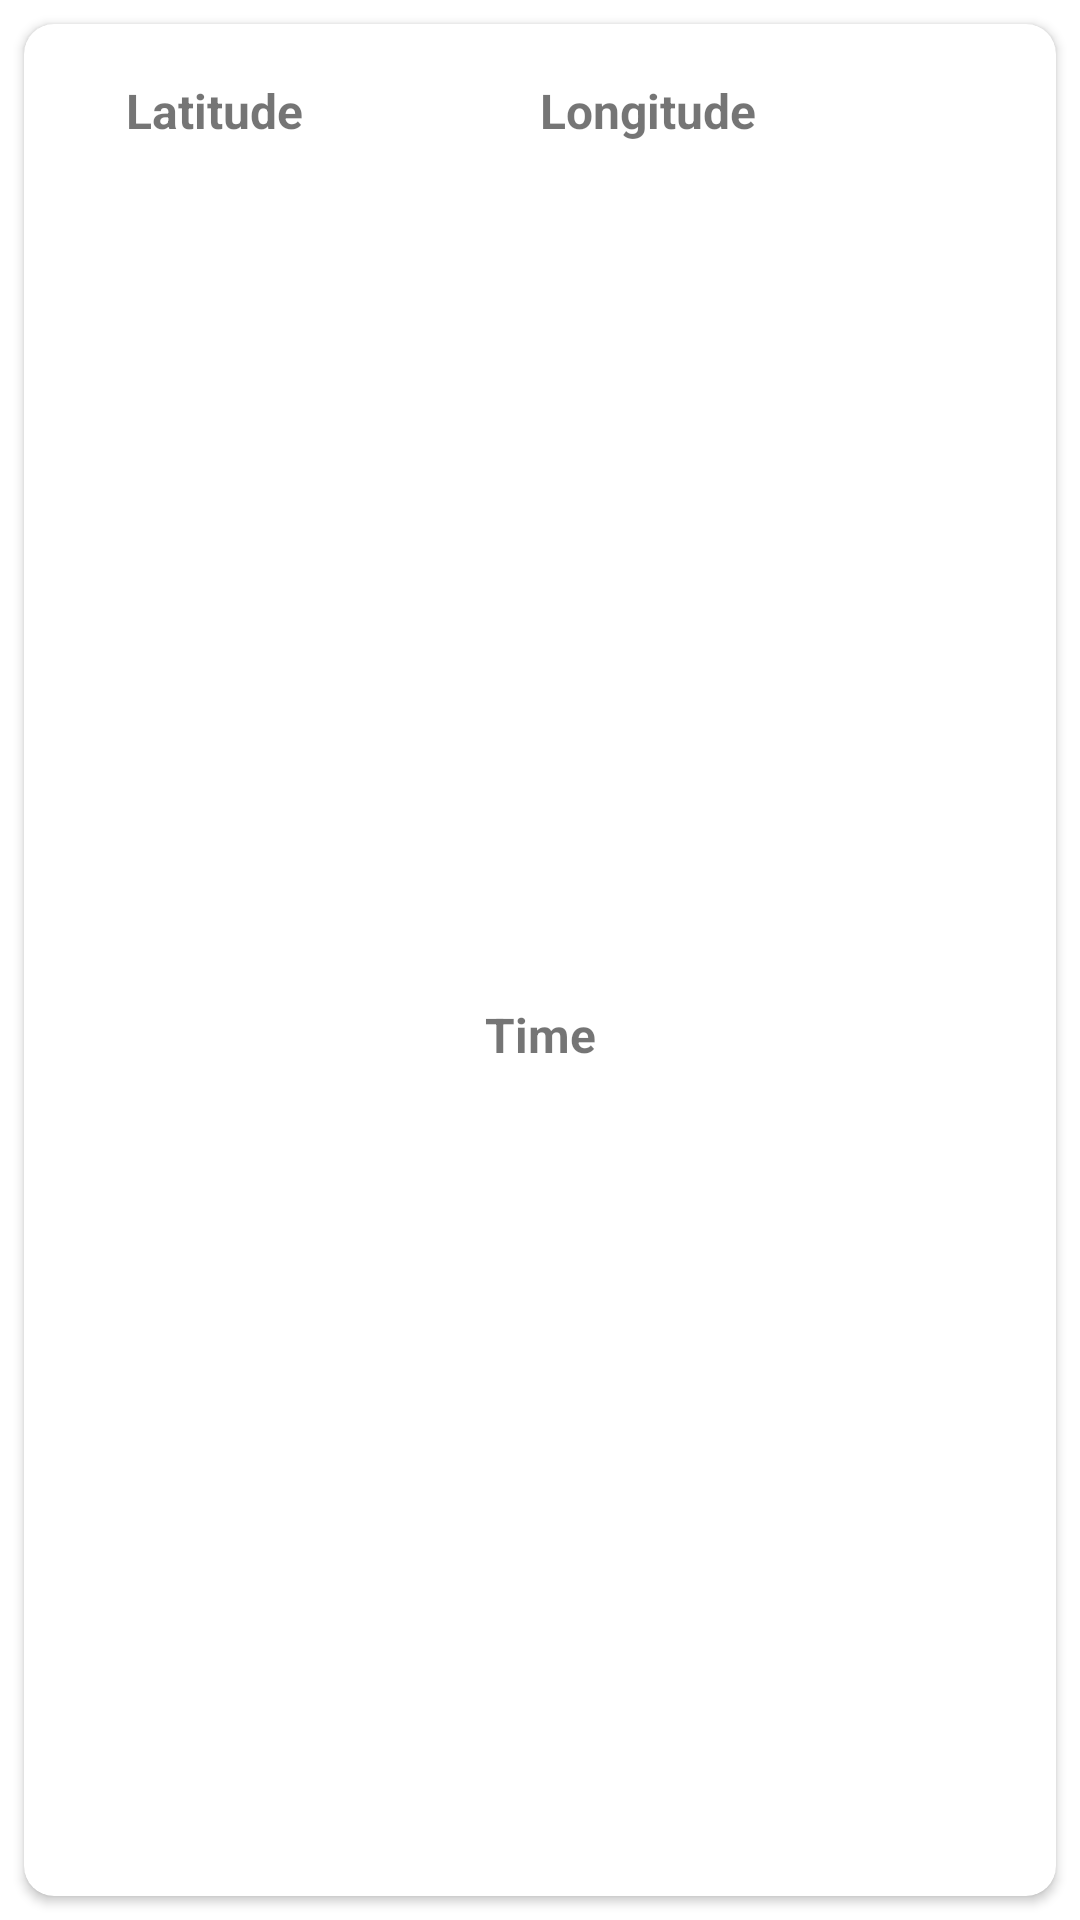

Android layout source for this screen:
<!-- AndroidManifest.xml: application theme Theme.MapsCheckIN -->
<!-- res/layout/list_checkins.xml -->
<?xml version="1.0" encoding="utf-8"?>
<androidx.constraintlayout.widget.ConstraintLayout xmlns:android="http://schemas.android.com/apk/res/android"
    xmlns:app="http://schemas.android.com/apk/res-auto"
    xmlns:tools="http://schemas.android.com/tools"
    android:layout_width="match_parent"
    android:layout_height="wrap_content">


    <androidx.cardview.widget.CardView
        android:layout_width="match_parent"
        android:layout_height="match_parent"
        android:layout_marginStart="8dp"
        android:layout_marginTop="8dp"
        android:layout_marginEnd="8dp"
        android:layout_marginBottom="8dp"
        app:cardCornerRadius="10dp"
        app:layout_constraintBottom_toBottomOf="parent"
        app:layout_constraintEnd_toEndOf="parent"
        app:layout_constraintStart_toStartOf="parent"
        app:layout_constraintTop_toTopOf="parent">

        <androidx.constraintlayout.widget.ConstraintLayout
            android:layout_width="match_parent"
            android:layout_height="match_parent"
            app:layout_constraintBottom_toBottomOf="parent"
            app:layout_constraintEnd_toEndOf="parent"
            app:layout_constraintStart_toStartOf="parent"
            app:layout_constraintTop_toTopOf="parent">


            <LinearLayout
                android:id="@+id/linearLayout2"
                android:layout_width="match_parent"
                android:layout_height="wrap_content"
                android:layout_marginStart="24dp"
                android:layout_marginTop="8dp"
                android:layout_marginEnd="24dp"
                android:orientation="horizontal"
                android:padding="10dp"
                android:weightSum="2"
                app:layout_constraintEnd_toEndOf="parent"
                app:layout_constraintStart_toStartOf="parent"
                app:layout_constraintTop_toTopOf="parent">

                <TextView
                    android:id="@+id/latitudeText"
                    android:layout_width="match_parent"
                    android:layout_height="wrap_content"
                    android:layout_weight="1"
                    android:text="@string/latitude"
                    android:textSize="16sp"
                    android:textStyle="bold"
                    app:layout_constraintStart_toStartOf="parent"
                    app:layout_constraintTop_toTopOf="parent" />

                <TextView
                    android:id="@+id/logitudeText"
                    android:layout_width="match_parent"
                    android:layout_height="wrap_content"
                    android:layout_weight="1"
                    android:text="@string/longitude"
                    android:textSize="16sp"
                    android:textStyle="bold"
                    app:layout_constraintEnd_toEndOf="parent"
                    app:layout_constraintStart_toStartOf="parent"
                    tools:layout_editor_absoluteY="451dp" />


            </LinearLayout>

            <TextView
                android:id="@+id/timeText"
                android:layout_width="match_parent"
                android:layout_height="wrap_content"
                android:layout_marginStart="24dp"
                android:layout_marginTop="16dp"
                android:layout_marginEnd="24dp"
                android:layout_marginBottom="16dp"
                android:text="@string/time"
                android:textAlignment="center"
                android:textSize="16sp"
                android:textStyle="bold"
                app:layout_constraintBottom_toBottomOf="parent"
                app:layout_constraintEnd_toEndOf="parent"
                app:layout_constraintStart_toStartOf="parent"
                app:layout_constraintTop_toBottomOf="@+id/linearLayout2" />
        </androidx.constraintlayout.widget.ConstraintLayout>
    </androidx.cardview.widget.CardView>


</androidx.constraintlayout.widget.ConstraintLayout>
<!-- resources referenced by this layout -->
<resources>
  <string name="latitude">Latitude</string>
  <string name="longitude">Longitude</string>
  <string name="time">Time</string>
  <style name="Theme.MapsCheckIN" parent="Theme.MaterialComponents.DayNight.DarkActionBar">
          
          <item name="colorPrimary">@color/purple_500</item>
          <item name="colorPrimaryVariant">@color/purple_700</item>
          <item name="colorOnPrimary">@color/white</item>
          
          <item name="colorSecondary">@color/teal_200</item>
          <item name="colorSecondaryVariant">@color/teal_700</item>
          <item name="colorOnSecondary">@color/black</item>
          
          <item name="android:statusBarColor" tools:targetApi="l">?attr/colorPrimaryVariant</item>
          
      </style>
  <!-- not gathered from this repository: default colours our renderer supplied (Android Studio template values) -->
  <color name="purple_500">#FF6200EE</color>
  <color name="purple_700">#FF3700B3</color>
  <color name="teal_200">#FF03DAC5</color>
  <color name="teal_700">#FF018786</color>
  <color name="black">#FF000000</color>
  <color name="white">#FFFFFFFF</color>
</resources>
